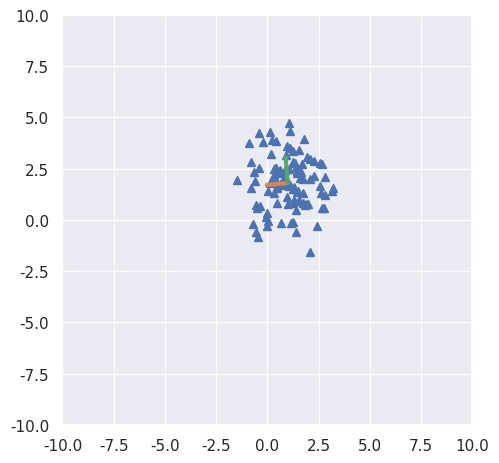

The matplotlib source for this figure: (Note: this script raises an exception after producing the figure.)
#!/usr/bin/env python
import numpy as np
import matplotlib.pyplot as plt
import scipy.linalg as la
import pandas as pd
import seaborn as sns

sns.set(style="darkgrid")

mus = np.array([[1,2],[-1,1],[2,-2]])
sigmas = np.array([[[1,0],[0,2]],[[2,-1.8],[-1.8,2]],[[3,1],[1,2]]])

n = 100

for i in range(3):
    fig = plt.figure()
    ax = fig.add_subplot(111)
    
    mu = mus[i]
    sigma = sigmas[i]
    rt_sigma = la.sqrtm(sigma)
    s = np.linalg.det(sigma)

    Y = np.random.randn(n,2)
    X = np.transpose(np.matmul(rt_sigma,np.transpose(Y)))+mu
    

    mu_samp = np.sum(X,axis=0)/n
    print(mu_samp)
    sig_samp = np.matmul(np.transpose(X-mu_samp),X-mu_samp)/(n-1)
    
    evals, evecs = np.linalg.eigh(sig_samp)
    print(evecs[1,1])
    
    e1 = evals[np.argmax(evals)]
    u1 = evecs[:,np.argmax(evals)]

    e2 = evals[np.argmin(evals)]
    u1 = evecs[:,np.argmin(evals)]
    
    ax.set_xlim((-10,10))
    ax.set_ylim((-10,10))

    ax.plot(X[:,0],X[:,1],'^')
    ax.plot([mu_samp[0],mu_samp[0]+np.sqrt(evals[0])*evecs[0,0]],[mu_samp[1],mu_samp[1]+np.sqrt(evals[0])*evecs[1,0]],lw=3)
    ax.plot([mu_samp[0],mu_samp[0]+np.sqrt(evals[1])*evecs[0,1]],[mu_samp[1],mu_samp[1]+np.sqrt(evals[1])*evecs[1,1]],lw=3)
    
    ax.set_aspect('equal')
    plt.tight_layout()
    plt.savefig('../figures/plot_%s.pdf' %i)
